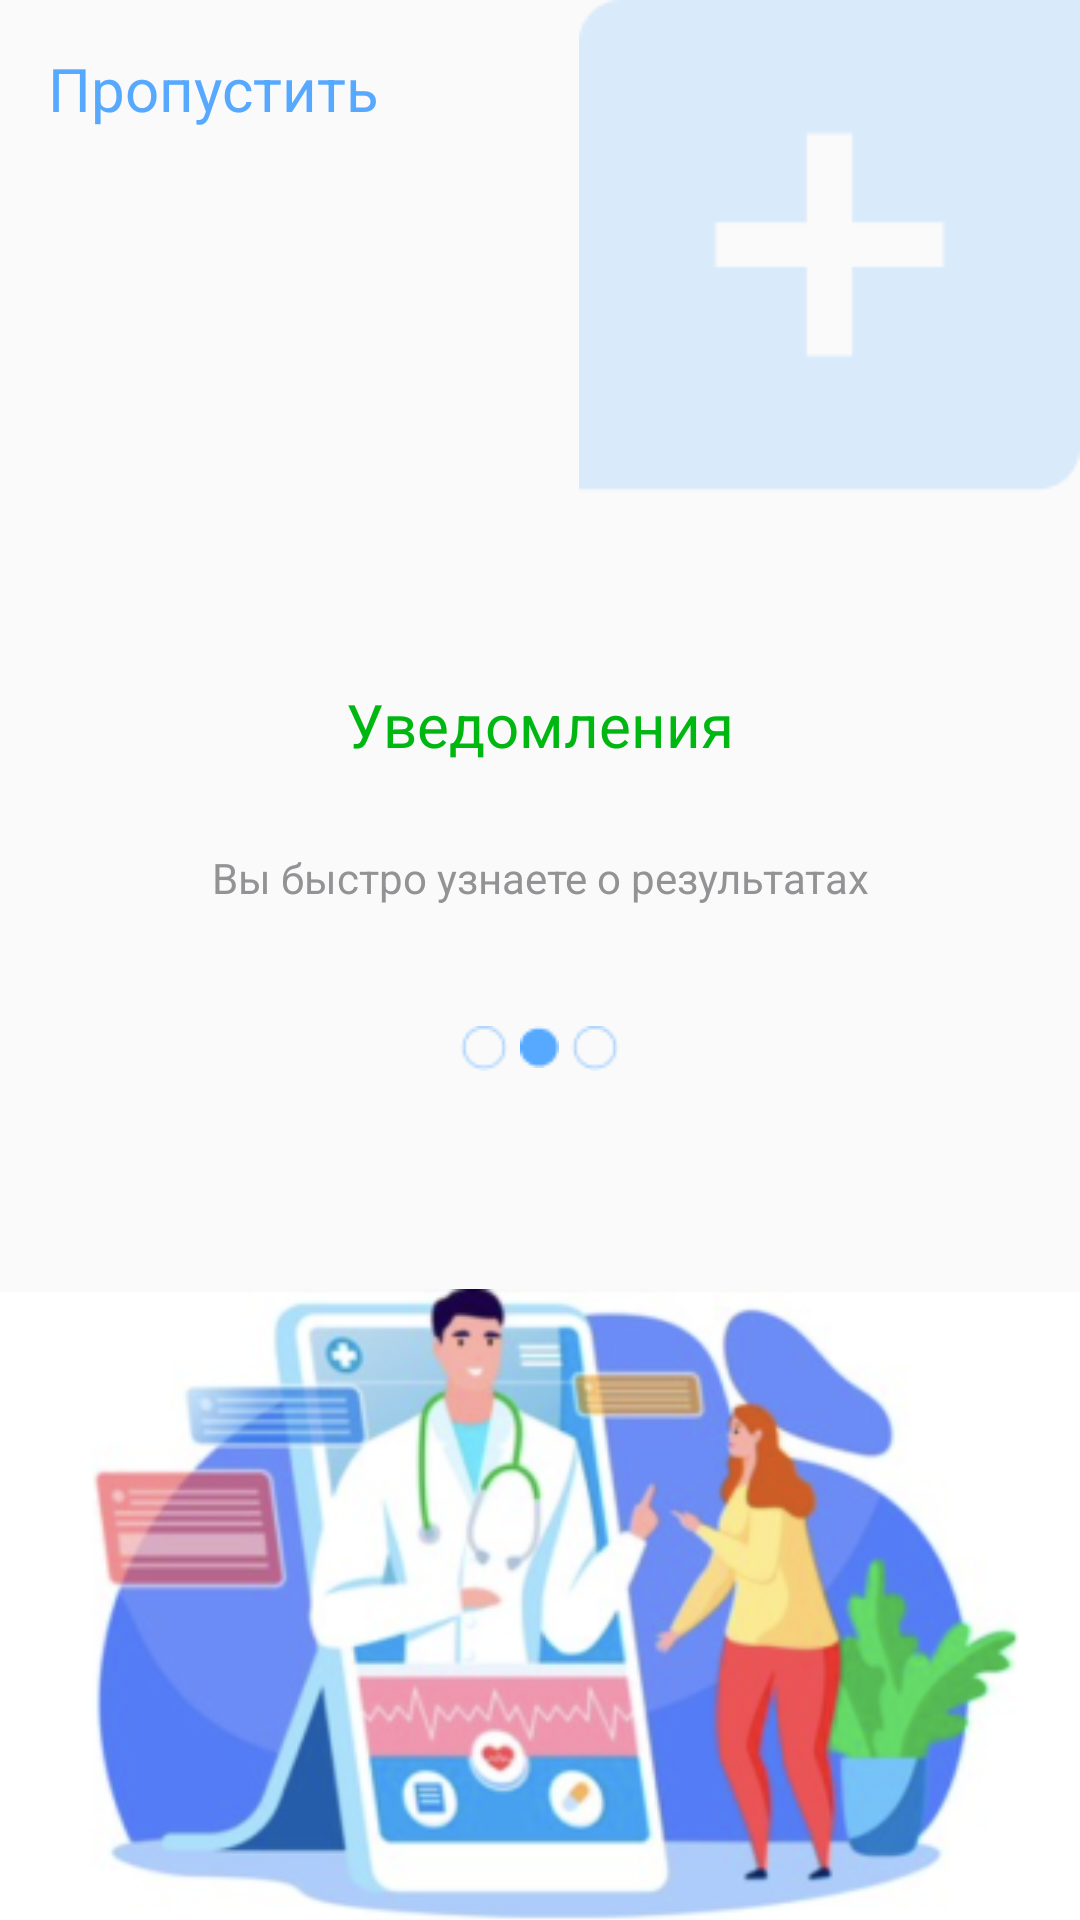

This screen was rendered from an Android layout file. Write that file and the resources it references.
<!-- AndroidManifest.xml: application theme Theme.SmartLab -->
<!-- res/layout/activity_second_list.xml -->
<?xml version="1.0" encoding="utf-8"?>
<androidx.constraintlayout.widget.ConstraintLayout xmlns:android="http://schemas.android.com/apk/res/android"
    xmlns:app="http://schemas.android.com/apk/res-auto"
    xmlns:tools="http://schemas.android.com/tools"
    android:layout_width="match_parent"
    android:layout_height="match_parent"
    tools:context=".SecondList">
    <androidx.viewpager2.widget.ViewPager2
        android:id="@+id/vp_vertical"
        android:layout_width="match_parent"
        android:layout_height="match_parent"
        android:orientation="vertical"
        />
    <ImageView
        android:id="@+id/imageView"
        android:layout_width="wrap_content"
        android:layout_height="wrap_content"
        android:layout_marginTop="72dp"
        android:src="@drawable/kolba2"
        app:layout_constraintEnd_toEndOf="parent"
        app:layout_constraintHorizontal_bias="0.497"
        app:layout_constraintStart_toStartOf="parent"
        app:layout_constraintTop_toBottomOf="@+id/imageView3" />

    <TextView
        android:id="@+id/skipli"
        android:layout_width="wrap_content"
        android:layout_height="wrap_content"
        android:layout_marginStart="16dp"
        android:layout_marginTop="16dp"
        android:text="Пропустить"
        android:textColor="#57A9FF"
        android:textSize="20sp"
        app:layout_constraintStart_toStartOf="parent"
        app:layout_constraintTop_toTopOf="parent" />

    <TextView
        android:id="@+id/textView2"
        android:layout_width="wrap_content"
        android:layout_height="wrap_content"
        android:layout_marginTop="228dp"
        android:text="Уведомления"
        android:textColor=" #00B712 "
        android:textSize="20sp"
        app:layout_constraintEnd_toEndOf="parent"
        app:layout_constraintStart_toStartOf="parent"
        app:layout_constraintTop_toTopOf="parent" />

    <TextView
        android:id="@+id/textView3"
        android:layout_width="wrap_content"
        android:layout_height="wrap_content"
        android:layout_marginTop="28dp"
        android:text="Вы быстро узнаете о результатах"
        android:textColor="#939396"
        app:layout_constraintEnd_toEndOf="parent"
        app:layout_constraintStart_toStartOf="parent"
        app:layout_constraintTop_toBottomOf="@+id/textView2" />

    <ImageView
        android:id="@+id/imageView2"
        android:layout_width="wrap_content"
        android:layout_height="wrap_content"
        android:layout_marginTop="40dp"
        android:layout_marginEnd="4dp"
        app:layout_constraintEnd_toStartOf="@+id/imageView3"
        app:layout_constraintHorizontal_bias="1.0"
        app:layout_constraintStart_toStartOf="parent"
        app:layout_constraintTop_toBottomOf="@+id/textView3"
        app:srcCompat="@drawable/ellipdefault" />

    <ImageView
        android:id="@+id/imageView3"
        android:layout_width="wrap_content"
        android:layout_height="wrap_content"
        android:layout_marginTop="40dp"
        android:layout_marginEnd="4dp"
        app:layout_constraintEnd_toStartOf="@+id/imageView4"
        app:layout_constraintTop_toBottomOf="@+id/textView3"
        app:srcCompat="@drawable/elipfull" />

    <ImageView
        android:id="@+id/imageView4"
        android:layout_width="wrap_content"
        android:layout_height="wrap_content"
        android:layout_marginStart="-7dp"
        android:layout_marginTop="40dp"
        android:layout_marginEnd="-39dp"
        app:layout_constraintEnd_toEndOf="parent"
        app:layout_constraintHorizontal_bias="0.506"
        app:layout_constraintStart_toStartOf="parent"
        app:layout_constraintTop_toBottomOf="@+id/textView3"
        app:srcCompat="@drawable/ellipdefault" />

    <ImageView
        android:id="@+id/imageView9"
        android:layout_width="wrap_content"
        android:layout_height="wrap_content"
        app:layout_constraintEnd_toEndOf="parent"
        app:layout_constraintTop_toTopOf="parent"
        app:srcCompat="@drawable/plus" />

</androidx.constraintlayout.widget.ConstraintLayout>
<!-- resources referenced by this layout -->
<resources>
  <!-- drawable elipfull: png bitmap (drawable, 336 bytes) -->
  <!-- drawable ellipdefault: png bitmap (drawable, 436 bytes) -->
  <!-- drawable kolba2: png bitmap (drawable, 94877 bytes) -->
  <!-- drawable plus: png bitmap (drawable, 981 bytes) -->
  <style name="Theme.SmartLab" parent="Base.Theme.SmartLab" />
  <style name="Base.Theme.SmartLab" parent="Theme.AppCompat.Light.NoActionBar">
          
          
      </style>
</resources>
